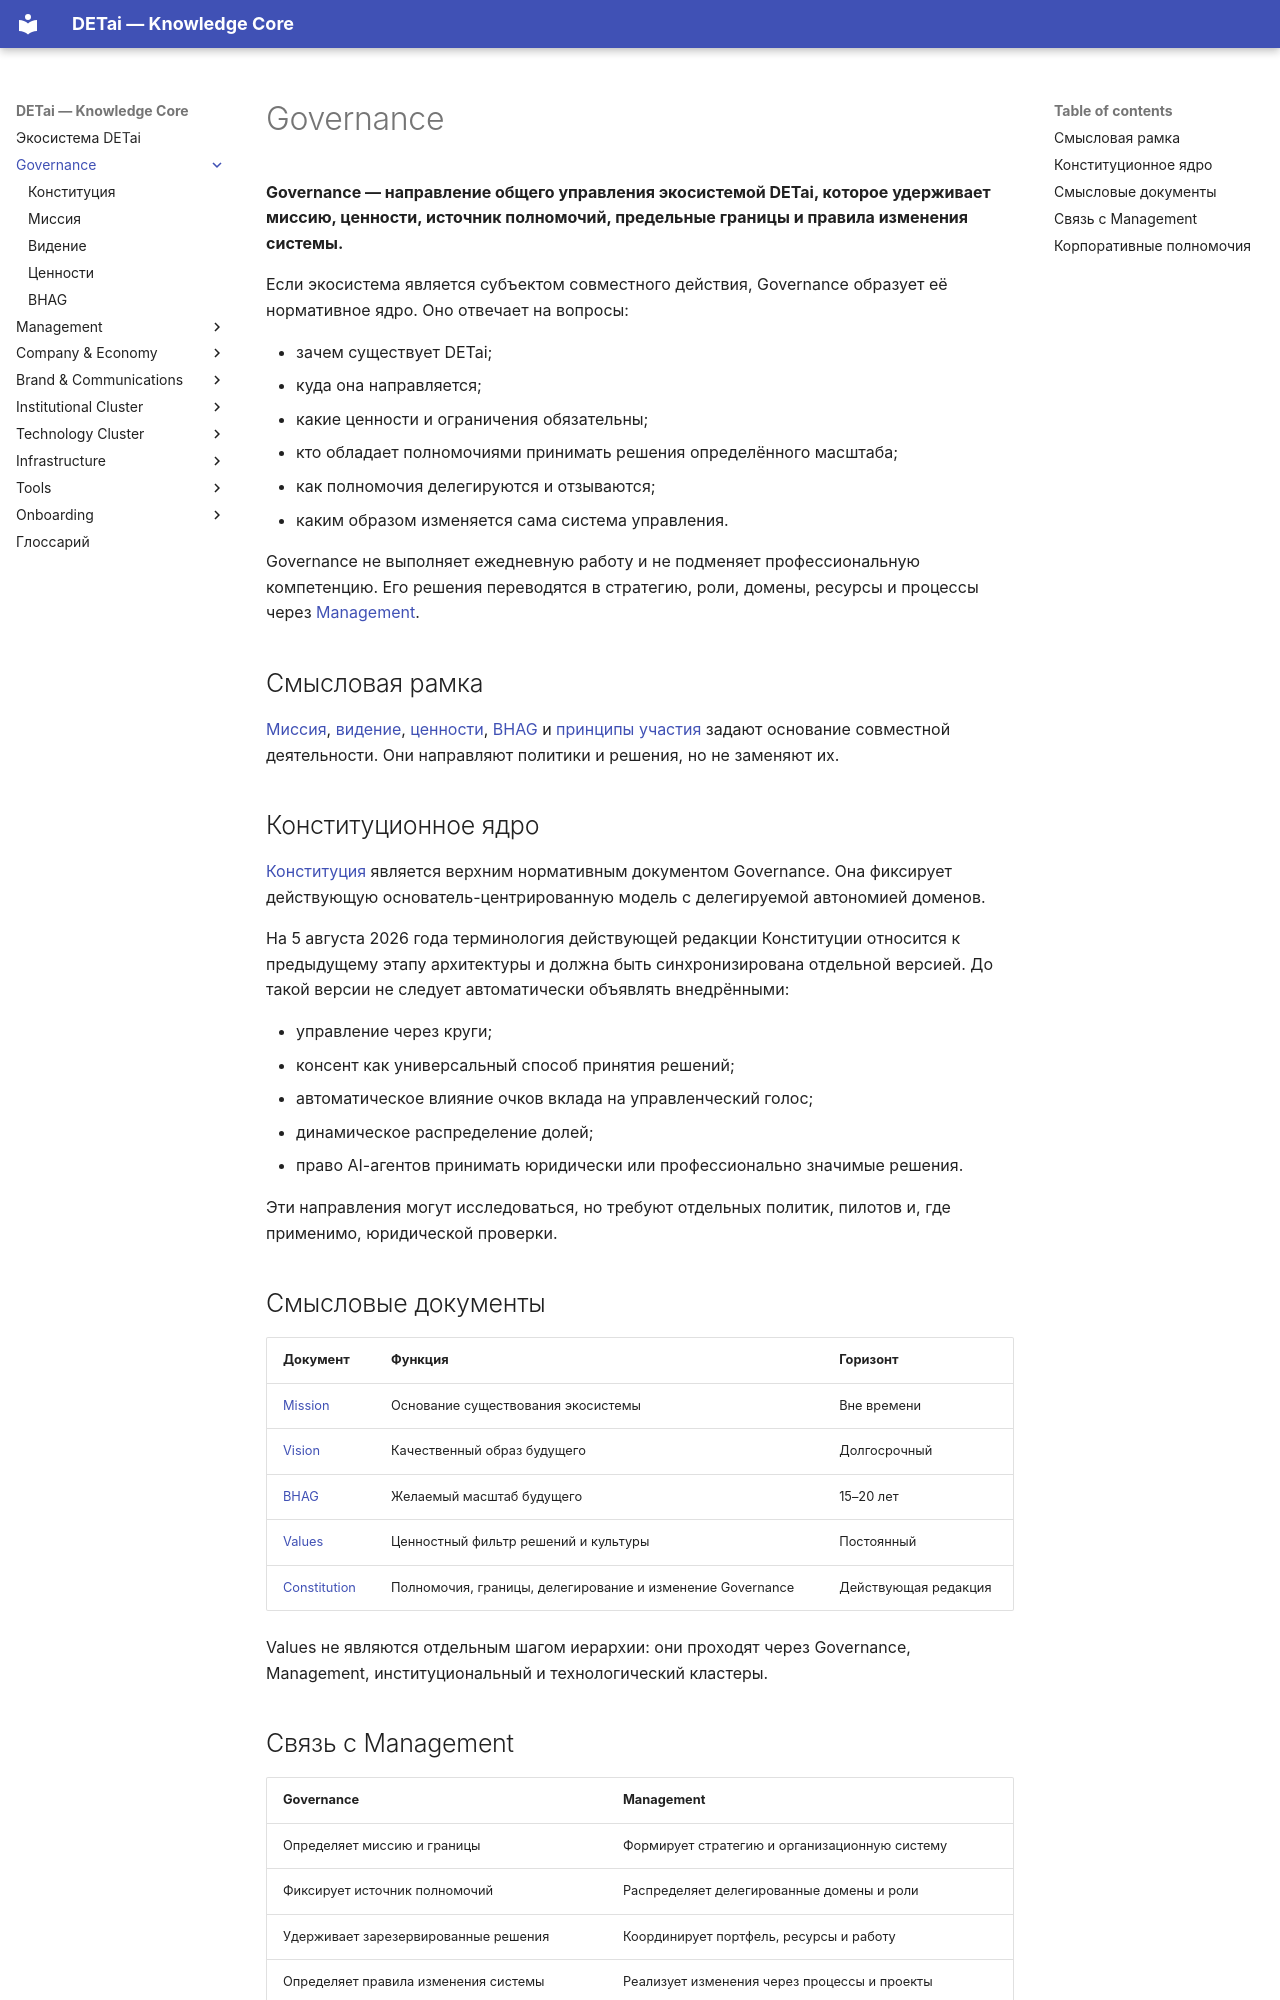

repository: DETai-org/Knowledge_substrate · page: ru/governance/index.html · generator: mkdocs

---
type: ecosystem
classification:
  scope: Governance
  context: governance
  layer: null
  function: index
descriptive:
  id: governance-index
  version: v4
  status: active
  date_ymd: 2026-02-18
  date_update: 2026-11-18
links:
  external_links:
    - type: "MkDocs_ru"
      url: "https://docs.detai-x.com/ru/governance/"
  document_links:
    - schema: "ecosystem"
      link_type: "coordinates-with"
      linked_document_id: "management-layer-index"
title: Governance
---

# Governance

**Governance — направление общего управления экосистемой DETai, которое удерживает миссию, ценности, источник полномочий, предельные границы и правила изменения системы.**

Если экосистема является субъектом совместного действия, Governance образует её нормативное ядро. Оно отвечает на вопросы:

- зачем существует DETai;
- куда она направляется;
- какие ценности и ограничения обязательны;
- кто обладает полномочиями принимать решения определённого масштаба;
- как полномочия делегируются и отзываются;
- каким образом изменяется сама система управления.

Governance не выполняет ежедневную работу и не подменяет профессиональную компетенцию. Его решения переводятся в стратегию, роли, домены, ресурсы и процессы через [Management](../management-layer/index.md).

## Смысловая рамка

[Миссия](mission.md), [видение](vision.md), [ценности](values.md), [BHAG](bhag.md) и [принципы участия](../management-layer/participation-principles.md) задают основание совместной деятельности. Они направляют политики и решения, но не заменяют их.

## Конституционное ядро

[Конституция](constitution.md) является верхним нормативным документом Governance. Она фиксирует действующую основатель-центрированную модель с делегируемой автономией доменов.

На 5 августа 2026 года терминология действующей редакции Конституции относится к предыдущему этапу архитектуры и должна быть синхронизирована отдельной версией. До такой версии не следует автоматически объявлять внедрёнными:

- управление через круги;
- консент как универсальный способ принятия решений;
- автоматическое влияние очков вклада на управленческий голос;
- динамическое распределение долей;
- право AI-агентов принимать юридически или профессионально значимые решения.

Эти направления могут исследоваться, но требуют отдельных политик, пилотов и, где применимо, юридической проверки.

## Смысловые документы

| Документ | Функция | Горизонт |
|---|---|---|
| [Mission](mission.md) | Основание существования экосистемы | Вне времени |
| [Vision](vision.md) | Качественный образ будущего | Долгосрочный |
| [BHAG](bhag.md) | Желаемый масштаб будущего | 15–20 лет |
| [Values](values.md) | Ценностный фильтр решений и культуры | Постоянный |
| [Constitution](constitution.md) | Полномочия, границы, делегирование и изменение Governance | Действующая редакция |

Values не являются отдельным шагом иерархии: они проходят через Governance, Management, институциональный и технологический кластеры.
